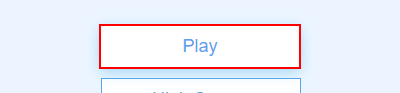
Task: Robotic Enterprise Framework
Workflow: Process

Step 1: click on the link 'Play' in window 'Excelcult Quiz' (chrome.exe)

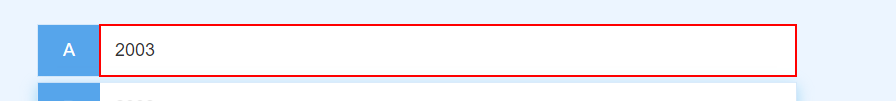
Step 2 [else]: click on '{0}' in window 'quick Quiz - Play' (chrome.exe)

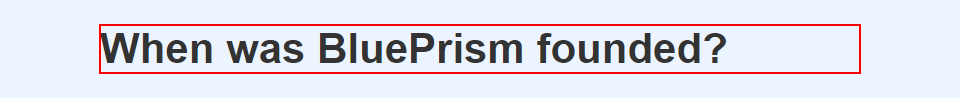
Step 3: find the heading 'question' in window 'quick Quiz - Play' (chrome.exe)

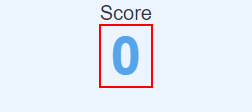
Step 4 [then]: get-text from the heading 'score' in window 'quick Quiz - Play' (chrome.exe)

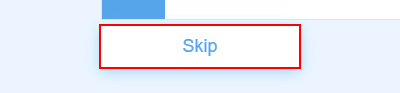
Step 5: click on the button in window 'quick Quiz - Play' (chrome.exe)

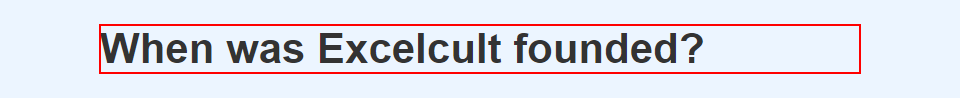
Step 6 [else]: get-text from the heading 'question' in window 'quick Quiz - Play' (chrome.exe)

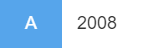
Step 7: click on the paragraph '{0}' in window 'quick Quiz - Play' (chrome.exe)

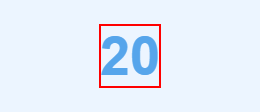
Step 8: get-text from the heading in window 'Congrats' (chrome.exe)

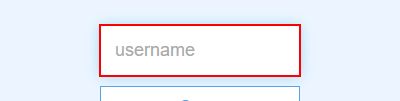
Step 9: type [in_TransactionItem.Item(0).ToString] into the text box 'username' in window 'Congrats' (chrome.exe)

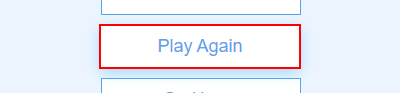
Step 10: click on the link in window 'Congrats' (chrome.exe)
